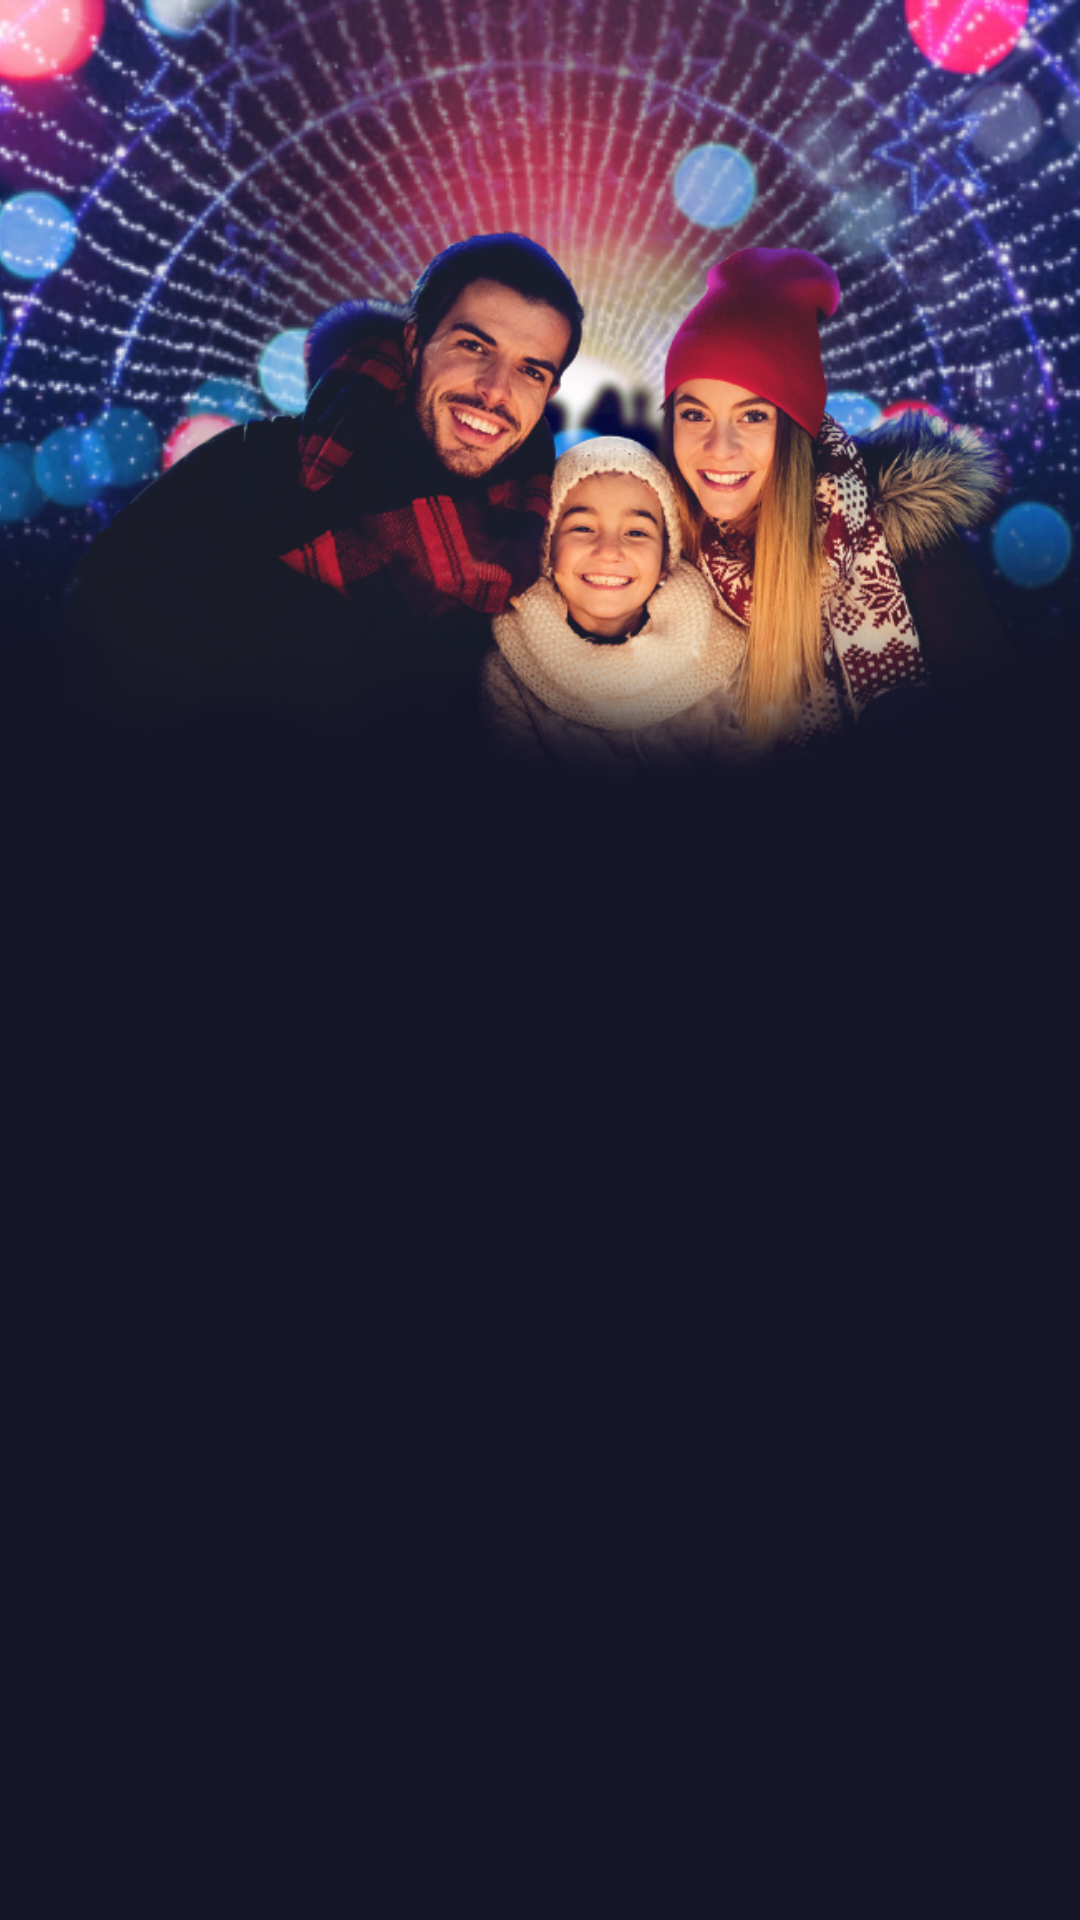

Write the Android layout XML for this screen, with the resource values it uses.
<!-- AndroidManifest.xml: application theme AppTheme -->
<!-- res/layout/activity_splash.xml -->
<?xml version="1.0" encoding="utf-8"?>
<androidx.constraintlayout.widget.ConstraintLayout xmlns:android="http://schemas.android.com/apk/res/android"
    xmlns:app="http://schemas.android.com/apk/res-auto"
    xmlns:tools="http://schemas.android.com/tools"
    android:layout_width="match_parent"
    android:fitsSystemWindows="false"
    android:layout_height="match_parent"
    android:background="@color/colorDarkBlue"
    tools:context=".activities.SplashActivity">

    <androidx.appcompat.widget.AppCompatImageView
        android:layout_width="0dp"
        android:layout_height="0dp"
        android:scaleType="centerCrop"
        app:srcCompat="@drawable/christmas_back_splash"
        app:layout_constraintEnd_toEndOf="parent"
        app:layout_constraintHeight_percent="0.68"
        app:layout_constraintStart_toStartOf="parent"
        app:layout_constraintTop_toTopOf="parent" />


    <androidx.appcompat.widget.AppCompatImageView
        android:layout_width="0dp"
        android:layout_height="wrap_content"
        android:adjustViewBounds="true"
        app:srcCompat="@drawable/family_splash"
        app:layout_constraintBottom_toBottomOf="parent"
        app:layout_constraintEnd_toEndOf="parent"
        app:layout_constraintStart_toStartOf="parent"
        app:layout_constraintTop_toTopOf="parent"
        app:layout_constraintVertical_bias="0.15" />

    <androidx.appcompat.widget.AppCompatImageView
        android:id="@+id/splashLogo"
        android:layout_width="0dp"
        android:layout_height="0dp"
        app:srcCompat="@drawable/glow_christmas_logo_splash"
        app:layout_constraintBottom_toBottomOf="parent"
        app:layout_constraintDimensionRatio="1:1"
        app:layout_constraintEnd_toEndOf="parent"
        app:layout_constraintHeight_percent="0.2"
        app:layout_constraintStart_toStartOf="parent"
        app:layout_constraintTop_toTopOf="parent" />


    <ProgressBar
        android:id="@+id/progressBar"
        android:layout_width="0dp"
        android:layout_height="0dp"
        android:alpha="0"
        android:indeterminate="true"
        android:indeterminateDrawable="@drawable/progress_indeterminate"
        app:layout_constraintBottom_toBottomOf="parent"
        app:layout_constraintDimensionRatio="1:1"
        app:layout_constraintEnd_toEndOf="parent"
        app:layout_constraintStart_toStartOf="parent"
        app:layout_constraintTop_toBottomOf="@+id/splashLogo"
        app:layout_constraintVertical_bias="0.35"
        app:layout_constraintWidth_percent="0.18" />


</androidx.constraintlayout.widget.ConstraintLayout>
<!-- resources referenced by this layout -->
<resources>
  <color name="colorDarkBlue">#141529</color>
  <!-- drawable christmas_back_splash: png bitmap (drawable-xxhdpi, 333868 bytes) -->
  <!-- drawable family_splash: png bitmap (drawable-xhdpi, 141534 bytes) -->
</resources>
